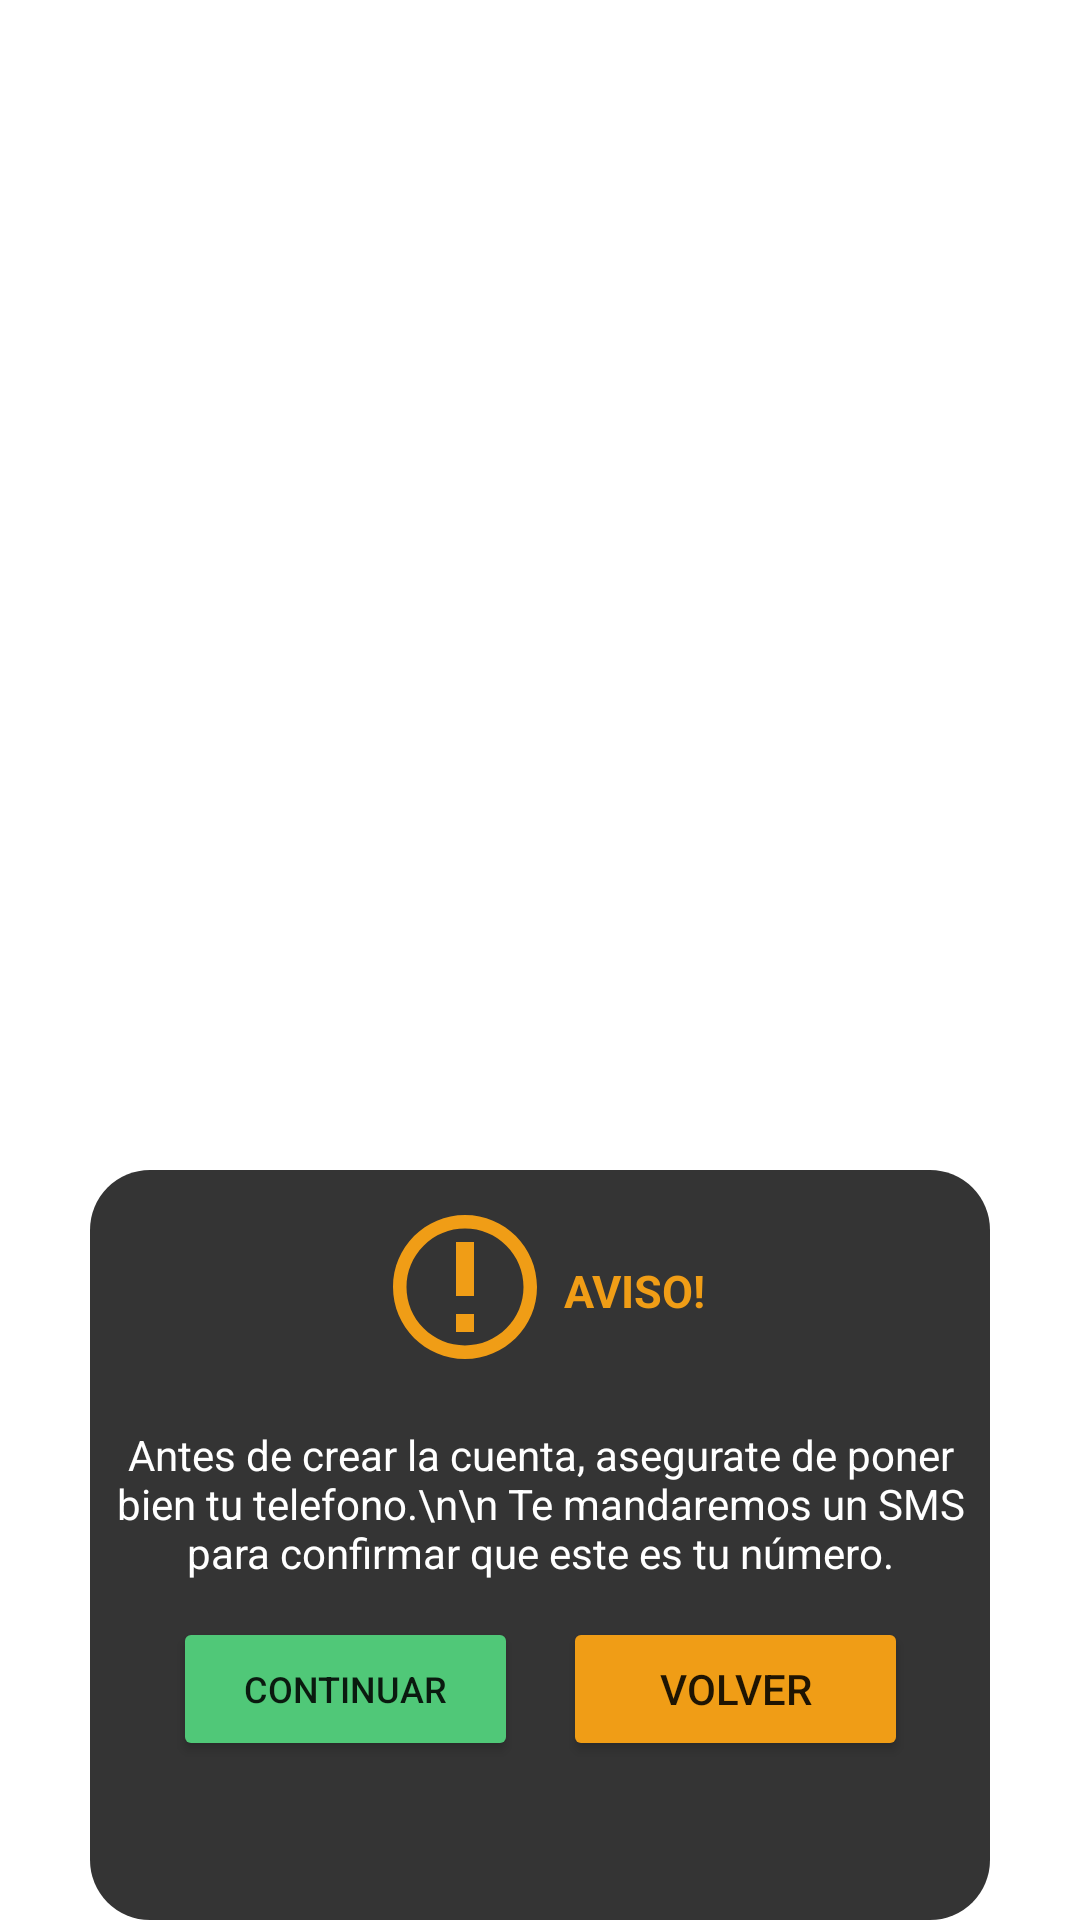

This screen was rendered from an Android layout file. Write that file and the resources it references.
<!-- AndroidManifest.xml: application theme Theme.HackApp -->
<!-- res/layout/warning_dialog.xml -->
<?xml version="1.0" encoding="utf-8"?>
<androidx.constraintlayout.widget.ConstraintLayout
    xmlns:android="http://schemas.android.com/apk/res/android"
    xmlns:app="http://schemas.android.com/apk/res-auto"
    android:id="@+id/layout_warning_dialog"
    android:layout_width="300dp"
    android:layout_height="wrap_content">

    <androidx.constraintlayout.widget.ConstraintLayout
        android:id="@+id/constraint_layout_warning_dialog"
        android:layout_width="300dp"
        android:layout_height="250dp"
        android:background="@drawable/custom_warn_dialog"
        app:layout_constraintBottom_toBottomOf="parent"
        app:layout_constraintEnd_toEndOf="parent"
        app:layout_constraintStart_toStartOf="parent">

        <ImageView
            android:id="@+id/layout_warning_img"
            android:layout_width="wrap_content"
            android:layout_height="wrap_content"
            android:src="@drawable/warning"
            app:layout_constraintEnd_toEndOf="parent"
            app:layout_constraintStart_toStartOf="parent"
            app:layout_constraintTop_toTopOf="parent"
            android:layout_marginEnd="50dp"
            android:layout_marginTop="15dp"/>


        <TextView
            android:id="@+id/layout_warning_text_aviso"
            android:layout_width="wrap_content"
            android:layout_height="wrap_content"
            android:layout_marginTop="30dp"
            android:text="AVISO!"
            android:textColor="@color/warning"
            android:textSize="15sp"
            android:textStyle="bold"
            app:layout_constraintEnd_toEndOf="parent"
            app:layout_constraintHorizontal_bias="0.375"
            app:layout_constraintStart_toStartOf="@id/layout_warning_img"
            app:layout_constraintTop_toTopOf="parent" />

        <TextView
            android:id="@+id/layout_warning_text_adviseText"
            android:layout_width="wrap_content"
            android:layout_height="wrap_content"
            android:text="Antes de crear la cuenta, asegurate de poner bien tu telefono.\n\n Te mandaremos un SMS para confirmar que este es tu número."
            android:textAlignment="center"
            android:textColor="@color/white"
            app:layout_constraintEnd_toEndOf="parent"
            app:layout_constraintStart_toStartOf="parent"
            app:layout_constraintTop_toBottomOf="@id/layout_warning_text_aviso"
            android:layout_marginTop="35dp"/>

        <Button
            android:id="@+id/layout_warning_btn_continue"
            android:layout_width="115dp"
            android:layout_height="wrap_content"
            android:layout_marginTop="12dp"
            android:backgroundTint="@color/verde_succes"
            android:text="Continuar"
            android:textSize="12sp"
            app:layout_constraintEnd_toEndOf="parent"
            app:layout_constraintStart_toStartOf="parent"
            app:layout_constraintTop_toBottomOf="@id/layout_warning_text_adviseText"
            android:layout_marginEnd="130dp"/>

        <Button
            android:id="@+id/layout_warning_btn_back"
            android:layout_width="115dp"
            android:layout_height="wrap_content"
            android:layout_marginTop="12dp"
            android:backgroundTint="@color/warning"
            android:text="Volver"
            app:layout_constraintEnd_toEndOf="parent"
            app:layout_constraintStart_toStartOf="parent"
            app:layout_constraintTop_toBottomOf="@id/layout_warning_text_adviseText"
            android:layout_marginStart="130dp"/>


    </androidx.constraintlayout.widget.ConstraintLayout>





</androidx.constraintlayout.widget.ConstraintLayout>
<!-- resources referenced by this layout -->
<resources>
  <color name="verde_succes">#50c878</color>
  <color name="warning">#f09d16</color>
  <color name="white">#FFFFFFFF</color>
  <!-- drawable custom_warn_dialog (drawable) -->
  <?xml version="1.0" encoding="utf-8"?>
  <shape xmlns:android="http://schemas.android.com/apk/res/android"
      android:shape="rectangle">
      <solid android:color="@color/BackgrounColor" /> 
      <corners android:radius="20dp" />
  </shape>
  <!-- drawable warning (drawable) -->
  <vector xmlns:android="http://schemas.android.com/apk/res/android" android:height="48dp" android:viewportHeight="32" android:viewportWidth="32" android:width="48dp">
        
      <path android:fillColor="#f09d16" android:pathData="M16,3c-3.472,0 -6.737,1.352 -9.192,3.808s-3.808,5.72 -3.808,9.192c0,3.472 1.352,6.737 3.808,9.192s5.72,3.808 9.192,3.808c3.472,0 6.737,-1.352 9.192,-3.808s3.808,-5.72 3.808,-9.192c0,-3.472 -1.352,-6.737 -3.808,-9.192s-5.72,-3.808 -9.192,-3.808zM16,0v0c8.837,0 16,7.163 16,16s-7.163,16 -16,16c-8.837,0 -16,-7.163 -16,-16s7.163,-16 16,-16zM14,22h4v4h-4zM14,6h4v12h-4z"/>
      
  </vector>
  <style name="Theme.HackApp" parent="Base.Theme.HackApp" />
  <color name="BackgrounColor">#343434</color>
  <style name="Base.Theme.HackApp" parent="Theme.MaterialComponents.DayNight.DarkActionBar">
          
          <item name="colorPrimary">@color/BackgrounColor</item>
      </style>
</resources>
